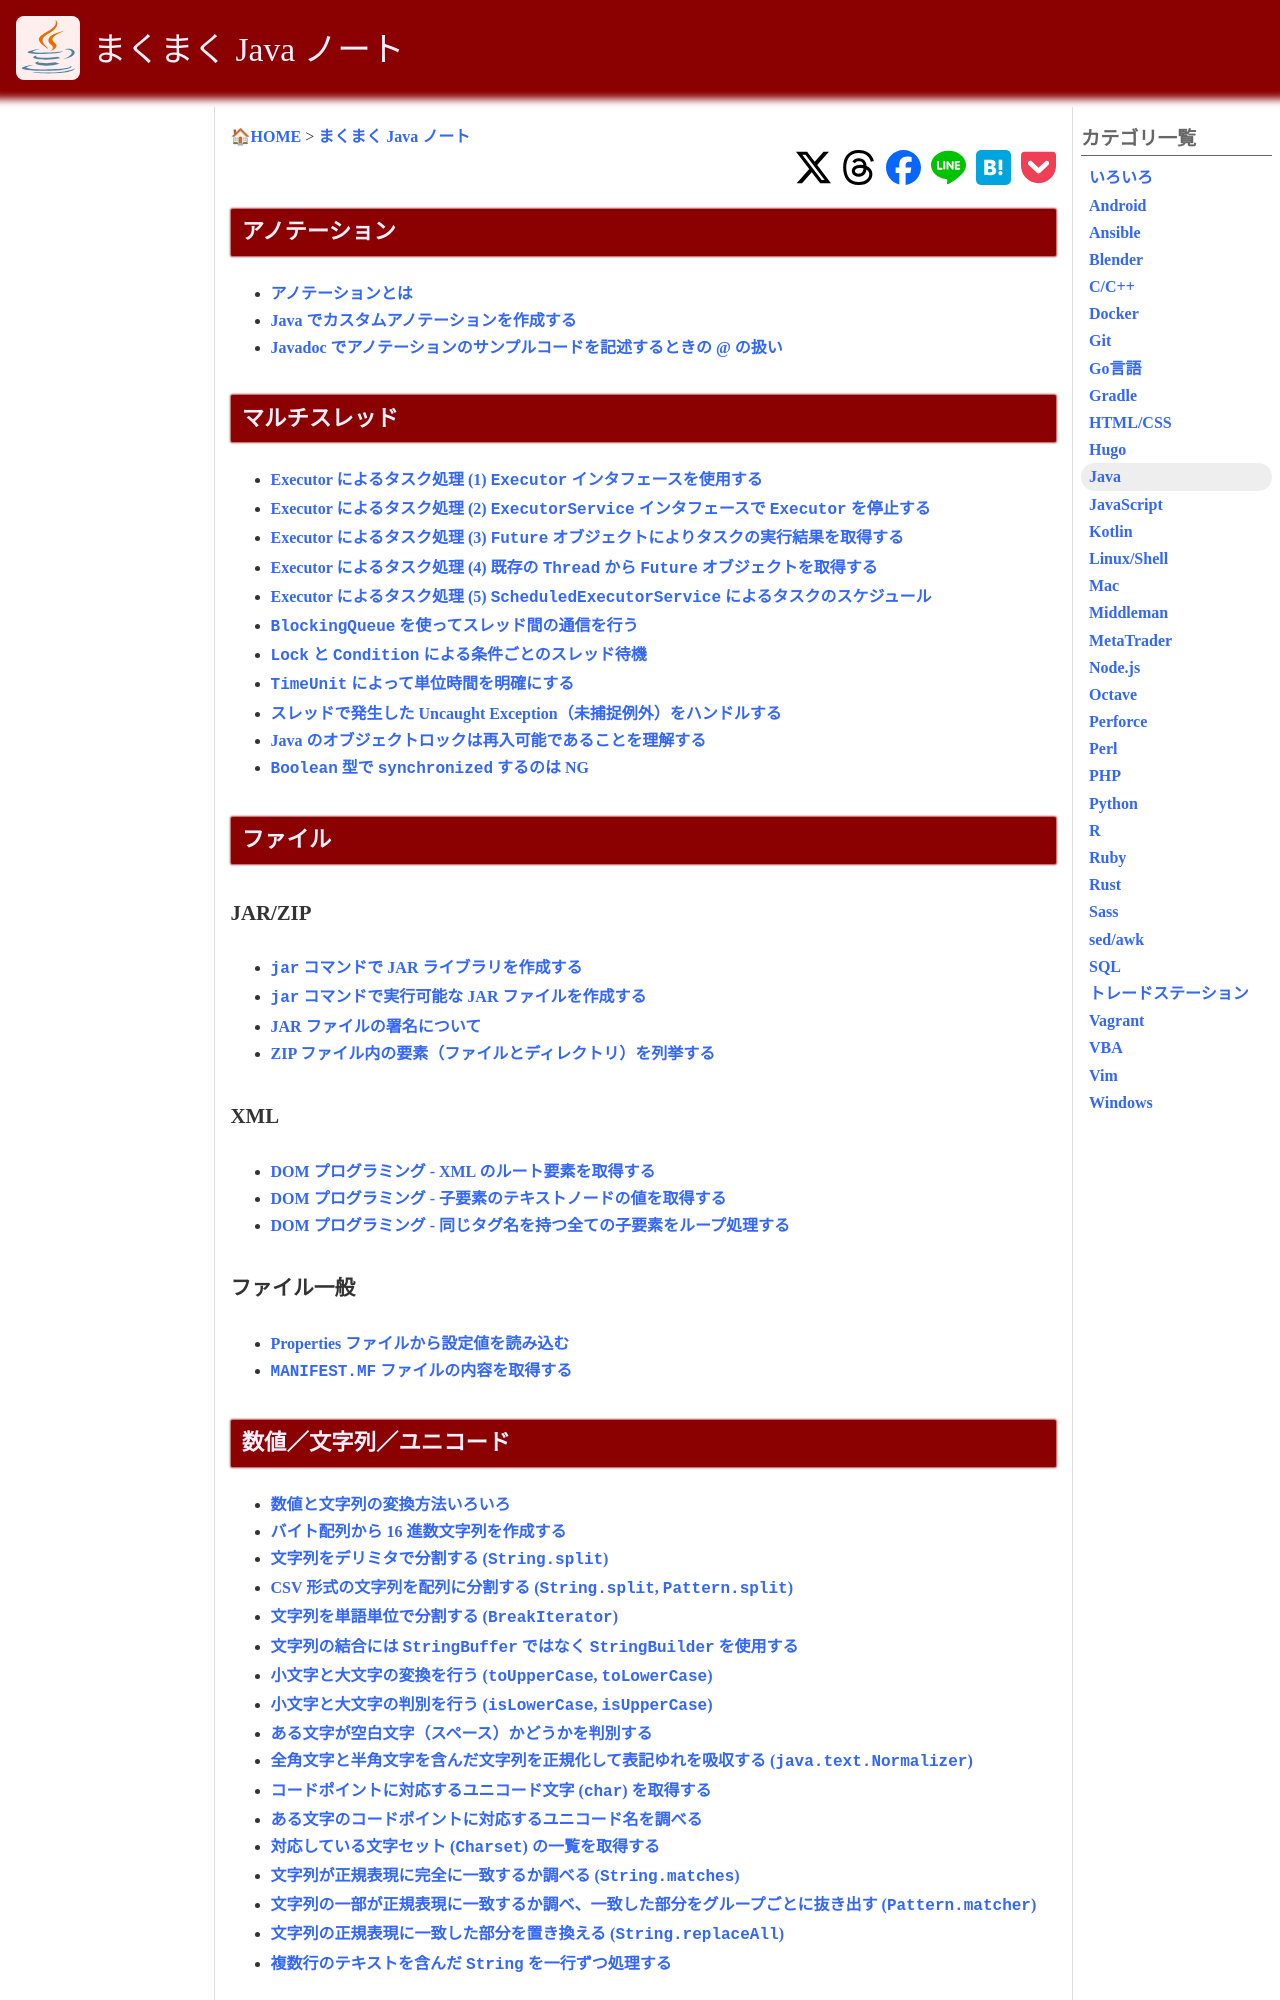

repository: maku77/maku77.github.io · page: java/index.html · generator: jekyll

---
title: "Java"
layout: category-index
---

アノテーション
----
* [アノテーションとは](what-is-annotation.html)
* [Java でカスタムアノテーションを作成する](custom-annotation.html)
* [Javadoc でアノテーションのサンプルコードを記述するときの &#064; の扱い](javadoc-for-annotation-example.html)

マルチスレッド
----
* [Executor によるタスク処理 (1) Executor インタフェースを使用する](thread/executor1.html)
* [Executor によるタスク処理 (2) ExecutorService インタフェースで Executor を停止する](thread/executor2.html)
* [Executor によるタスク処理 (3) Future オブジェクトによりタスクの実行結果を取得する](thread/executor3.html)
* [Executor によるタスク処理 (4) 既存の Thread から Future オブジェクトを取得する](thread/executor4.html)
* [Executor によるタスク処理 (5) ScheduledExecutorService によるタスクのスケジュール](thread/executor5.html)
* [BlockingQueue を使ってスレッド間の通信を行う](thread/blocking-queue.html)
* [Lock と Condition による条件ごとのスレッド待機](thread/lock-and-condition.html)
* [TimeUnit によって単位時間を明確にする](thread/time-unit.html)
* [スレッドで発生した Uncaught Exception（未捕捉例外）をハンドルする](thread/uncaught-exception.html)
* [Java のオブジェクトロックは再入可能であることを理解する](thread/reentrant.html)
* [Boolean 型で synchronized するのは NG](thread/boolean-sync.html)

ファイル
----

### JAR/ZIP
* [jar コマンドで JAR ライブラリを作成する](jar/create-jar.html)
* [jar コマンドで実行可能な JAR ファイルを作成する](jar/executable-jar.html)
* [JAR ファイルの署名について](/p/fht5eox/)
* [Zip ファイル内の要素（ファイルとディレクトリ）を列挙する](zip/enum-entries.html)

### XML
* [DOM プログラミング - XML のルート要素を取得する](file/dom-root.html)
* [DOM プログラミング - 子要素のテキストノードの値を取得する](file/dom-get-text.html)
* [DOM プログラミング - 同じタグ名を持つ全ての子要素をループ処理する](file/dom-loop.html)

### ファイル一般
* [Propertiesファイルから設定値を読み込む](file/properties-file.html)
* [MANIFEST.MF ファイルの内容を取得する](file/manifest.html)

数値／文字列／ユニコード
----

* [数値と文字列の変換方法いろいろ](numstr/convert.html)
* [バイト配列から 16 進数文字列を作成する](numstr/byte-to-hex.html)
* [文字列をデリミタで分割する (String.split)](numstr/split-string.html)
* [CSV 形式の文字列を配列に分割する (String.split, Pattern.split)](numstr/split-csv.html)
* [文字列を単語単位で分割する (BreakIterator)](numstr/break-iterator.html)
* [文字列の結合には StringBuffer ではなく StringBuilder を使用する](numstr/string-builder.html)
* [小文字と大文字の変換を行う](numstr/case-conversion.html)
* [小文字と大文字の判別を行う](numstr/is-lower-case.html)
* [ある文字が空白文字（スペース）かどうかを判別する](numstr/is-space.html)
* [全角文字と半角文字を含んだ文字列を正規化して表記ゆれを吸収する](numstr/normalize-string.html)
* [コードポイントに対応するユニコード文字 (char) を取得する](numstr/code-point-to-char.html)
* [ある文字のコードポイントに対応するユニコード名を調べる](numstr/unicode-name.html)
* [対応している文字セット (Charset) の一覧を取得する](numstr/available-charsets.html)
* [文字列が正規表現に完全に一致するか調べる (String.matches)](numstr/string-matches.html)
* [文字列の一部が正規表現に一致するか調べ、一致した部分をグループごとに抜き出す (Pattern.matcher)](numstr/pattern-matcher.html)
* [文字列の正規表現に一致した部分を置き換える (String.replaceAll)](numstr/string-replace-all.html)
* [複数行のテキストを含んだ String を一行ずつ処理する](numstr/readline-in-string.html)

### 組み合わせ

* [順列 (permutation) を作成する](numstr/permutation.html)


データベース/JDBC
----
* [JDBC ドライバの一覧を取得する](jdbc-list-drivers.html)
* [Java から SQLite を扱えるようにする](jdbc-sqlite-driver.html)
* [JDBC による DB 操作の流れ](jdbc-basic-flow.html)
* [JDBC でプレースホルダを使用して SQL クエリを作成する](jdbc-placeholder.html)
* [JDBC で最初のレコードだけを取得する](jdbc-get-first-record.html)
